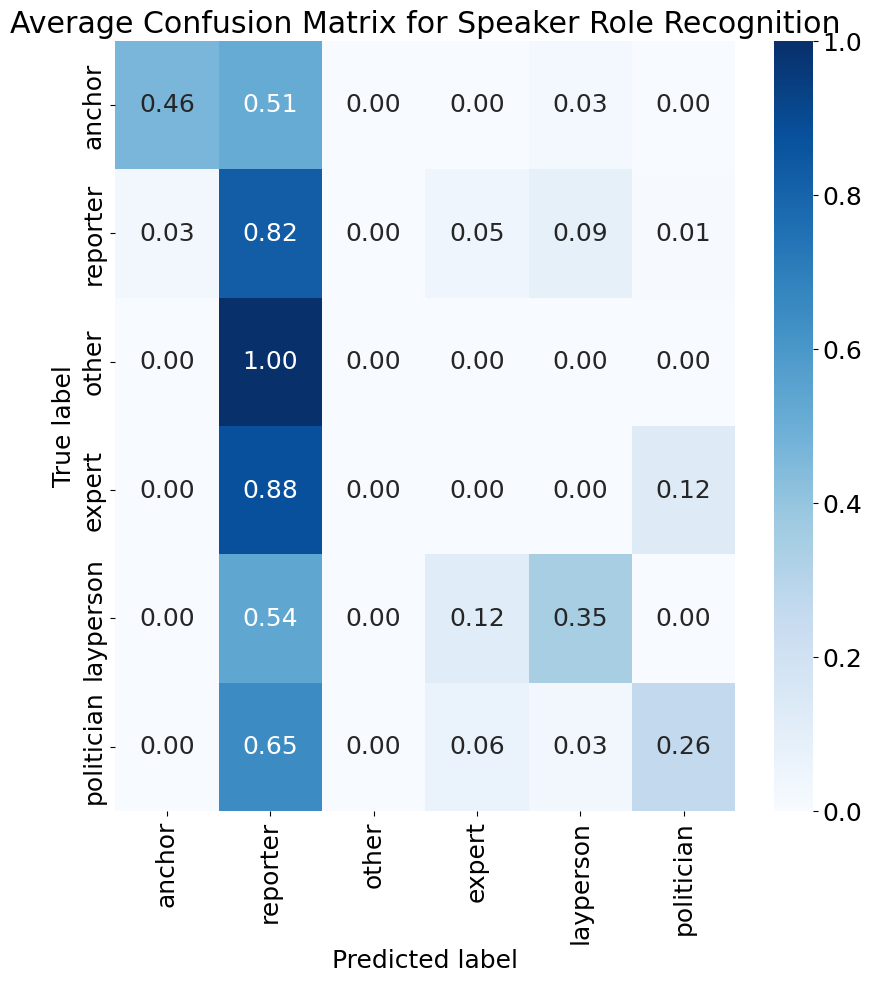

Data behind this chart, as committed beside it:
4.615384615384615641e-01, 5.128205128205127750e-01, 0.000000000000000000e+00, 0.000000000000000000e+00, 2.564102564102564014e-02, 0.000000000000000000e+00
3.378378378378378566e-02, 8.243243243243243423e-01, 0.000000000000000000e+00, 4.729729729729729992e-02, 8.783783783783784271e-02, 6.756756756756757132e-03
0.000000000000000000e+00, 1.000000000000000000e+00, 0.000000000000000000e+00, 0.000000000000000000e+00, 0.000000000000000000e+00, 0.000000000000000000e+00
0.000000000000000000e+00, 8.750000000000000000e-01, 0.000000000000000000e+00, 0.000000000000000000e+00, 0.000000000000000000e+00, 1.250000000000000000e-01
0.000000000000000000e+00, 5.384615384615384359e-01, 0.000000000000000000e+00, 1.153846153846153910e-01, 3.461538461538461453e-01, 0.000000000000000000e+00
0.000000000000000000e+00, 6.451612903225806273e-01, 0.000000000000000000e+00, 6.451612903225806273e-02, 3.225806451612903136e-02, 2.580645161290322509e-01
